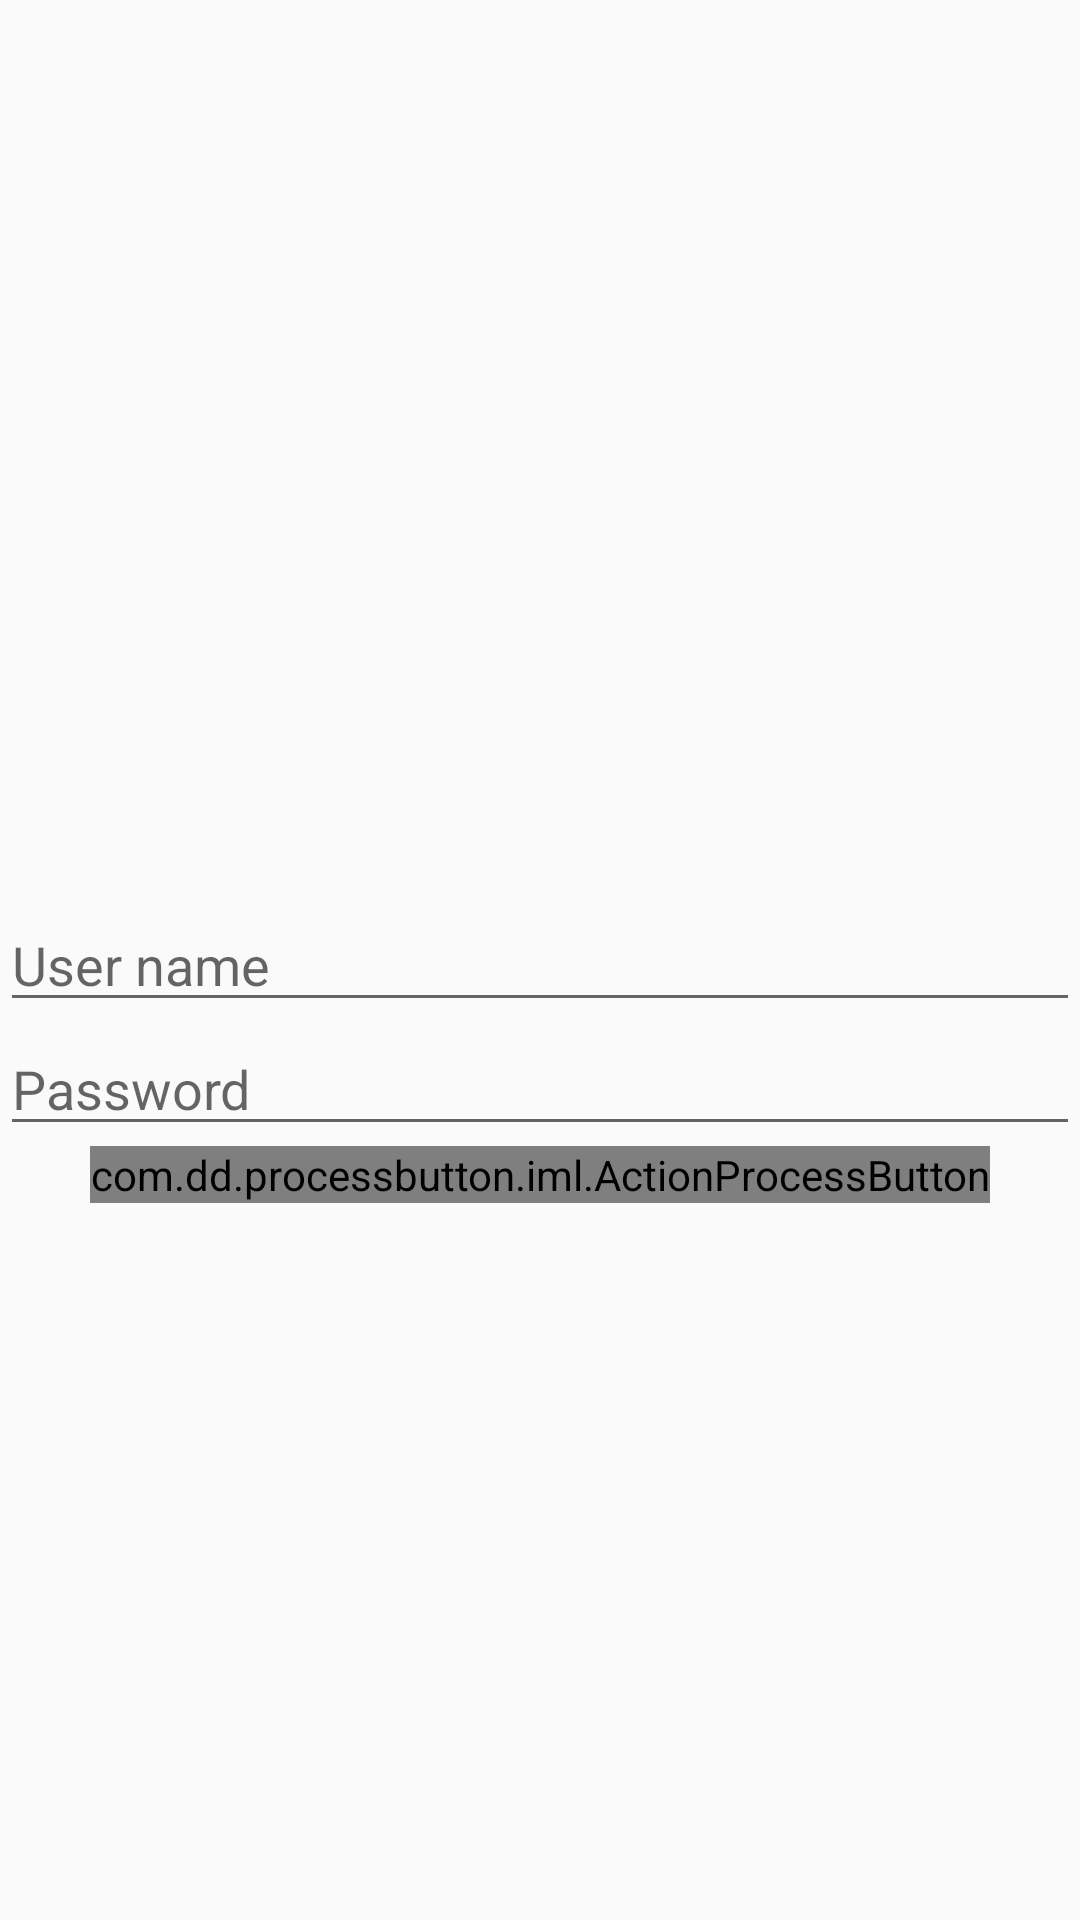

Write the Android layout XML for this screen, with the resource values it uses.
<!-- AndroidManifest.xml: application theme AppTheme -->
<!-- res/layout/fragment_login.xml -->
<?xml version="1.0" encoding="utf-8"?>
<RelativeLayout xmlns:android="http://schemas.android.com/apk/res/android"
    xmlns:custom="http://schemas.android.com/apk/res-auto"
    android:orientation="vertical"
    android:layout_width="match_parent"
    android:layout_height="match_parent">

    <EditText
        android:id="@+id/username"
        android:layout_width="fill_parent"
        android:layout_height="wrap_content"
        android:hint="@string/user"
        android:privateImeOptions=""
        android:layout_gravity="center_horizontal"
        android:layout_centerVertical="true"
        android:layout_centerHorizontal="true"/>

    <EditText
        android:id="@+id/password"
        android:layout_width="fill_parent"
        android:layout_height="wrap_content"
        android:layout_below="@id/username"
        android:hint="@string/password"
        android:layout_gravity="center_horizontal"
        android:layout_centerVertical="true"
        android:layout_centerHorizontal="true"/>

    <com.dd.processbutton.iml.ActionProcessButton
        android:id="@+id/button"
        android:layout_width="wrap_content"
        android:layout_height="wrap_content"
        android:layout_below="@id/password"
        android:text="@string/login"
        android:textColor="@android:color/white"
        android:gravity="center"
        custom:pb_colorNormal="@color/accent_material_dark"
        custom:pb_colorPressed="@color/accent_material_light"
        android:layout_gravity="center_horizontal"
        android:layout_centerVertical="true"
        android:layout_centerHorizontal="true" />

</RelativeLayout>
<!-- resources referenced by this layout -->
<resources>
  <string name="login">Login</string>
  <string name="password">Password</string>
  <string name="user">User name</string>
  <style name="AppTheme" parent="Theme.AppCompat.Light.NoActionBar">
          <item name="colorPrimary">@color/primary</item>
          <item name="colorPrimaryDark">@color/dark</item>
          <item name="colorAccent">@color/accent</item>
          <item name="windowActionBar">false</item>
          <item name="android:windowDrawsSystemBarBackgrounds">true</item>
          <item name="android:statusBarColor">@android:color/transparent</item>
      </style>
  <color name="primary">#607D8B</color>
  <color name="dark">#455A64</color>
  <color name="accent">#B0BEC5</color>
</resources>
